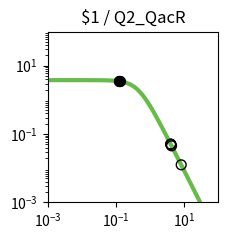

Generate this figure with matplotlib: (Note: this script raises an exception after producing the figure.)
import matplotlib.pyplot as plt
import matplotlib.ticker as ticker
import numpy as np

fig, ax = plt.subplots(figsize=(2.5,2.5))

plt.xlim(1.000000e-03, 1.000000e+02)
plt.ylim(1.000000e-03, 1.000000e+02)

x = np.array([1.000000e-03,1.122018e-03,1.258925e-03,1.412538e-03,1.584893e-03,1.778279e-03,1.995262e-03,2.238721e-03,2.511886e-03,2.818383e-03,3.162278e-03,3.548134e-03,3.981072e-03,4.466836e-03,5.011872e-03,5.623413e-03,6.309573e-03,7.079458e-03,7.943282e-03,8.912509e-03,1.000000e-02,1.122018e-02,1.258925e-02,1.412538e-02,1.584893e-02,1.778279e-02,1.995262e-02,2.238721e-02,2.511886e-02,2.818383e-02,3.162278e-02,3.548134e-02,3.981072e-02,4.466836e-02,5.011872e-02,5.623413e-02,6.309573e-02,7.079458e-02,7.943282e-02,8.912509e-02,1.000000e-01,1.122018e-01,1.258925e-01,1.412538e-01,1.584893e-01,1.778279e-01,1.995262e-01,2.238721e-01,2.511886e-01,2.818383e-01,3.162278e-01,3.548134e-01,3.981072e-01,4.466836e-01,5.011872e-01,5.623413e-01,6.309573e-01,7.079458e-01,7.943282e-01,8.912509e-01,1.000000e+00,1.122018e+00,1.258925e+00,1.412538e+00,1.584893e+00,1.778279e+00,1.995262e+00,2.238721e+00,2.511886e+00,2.818383e+00,3.162278e+00,3.548134e+00,3.981072e+00,4.466836e+00,5.011872e+00,5.623413e+00,6.309573e+00,7.079458e+00,7.943282e+00,8.912509e+00,1.000000e+01,1.122018e+01,1.258925e+01,1.412538e+01,1.584893e+01,1.778279e+01,1.995262e+01,2.238721e+01,2.511886e+01,2.818383e+01,3.162278e+01,3.548134e+01,3.981072e+01,4.466836e+01,5.011872e+01,5.623413e+01,6.309573e+01,7.079458e+01,7.943282e+01,8.912509e+01,1.000000e+02,])
y = np.array([3.777979e+00,3.777974e+00,3.777967e+00,3.777959e+00,3.777949e+00,3.777935e+00,3.777919e+00,3.777898e+00,3.777872e+00,3.777839e+00,3.777798e+00,3.777747e+00,3.777682e+00,3.777601e+00,3.777498e+00,3.777370e+00,3.777209e+00,3.777006e+00,3.776752e+00,3.776433e+00,3.776032e+00,3.775529e+00,3.774897e+00,3.774104e+00,3.773109e+00,3.771859e+00,3.770291e+00,3.768324e+00,3.765856e+00,3.762761e+00,3.758881e+00,3.754020e+00,3.747932e+00,3.740315e+00,3.730793e+00,3.718902e+00,3.704075e+00,3.685622e+00,3.662705e+00,3.634325e+00,3.599299e+00,3.556256e+00,3.503636e+00,3.439716e+00,3.362670e+00,3.270665e+00,3.162012e+00,3.035373e+00,2.890010e+00,2.726055e+00,2.544745e+00,2.348572e+00,2.141264e+00,1.927579e+00,1.712901e+00,1.502716e+00,1.302061e+00,1.115068e+00,9.446838e-01,7.925854e-01,6.592774e-01,5.443030e-01,4.465089e-01,3.643058e-01,2.958923e-01,2.394252e-01,1.931364e-01,1.554037e-01,1.247862e-01,1.000343e-01,8.008449e-02,6.404396e-02,5.117181e-02,4.085836e-02,3.260536e-02,2.600778e-02,2.073781e-02,1.653099e-02,1.317456e-02,1.049772e-02,8.363554e-03,6.662494e-03,5.306924e-03,4.226854e-03,3.366404e-03,2.680989e-03,2.135049e-03,1.700231e-03,1.353935e-03,1.078151e-03,8.585284e-04,6.836358e-04,5.443658e-04,4.334645e-04,3.451546e-04,2.748348e-04,2.188408e-04,1.742542e-04,1.387514e-04,1.104818e-04,8.797176e-05,])
c = "#66bc46"

hi_x = np.array([1.322332e-01,1.228257e-01,1.214025e-01,])
hi_y = np.array([3.477841e+00,3.515798e+00,3.521370e+00,])
lo_x = np.array([4.243478e+00,8.139578e+00,4.028333e+00,4.018926e+00,4.017502e+00,])
lo_y = np.array([4.517184e-02,1.255529e-02,5.000616e-02,5.023499e-02,5.026974e-02,])

plt.loglog(x,y,lw=3,color=c)
plt.scatter(hi_x,hi_y,marker='o',s=50,color='black',zorder=10)
plt.scatter(lo_x,lo_y,marker='o',s=50,edgecolors='black',color='none',zorder=10)

plt.title("$1 / Q2_QacR")

ax.xaxis.set_major_locator(ticker.LogLocator(numticks=3))
ax.yaxis.set_major_locator(ticker.LogLocator(numticks=3))

ax.set_aspect('equal')
plt.tight_layout()

plt.savefig("/home/<user>/output/response_plot_$1_Q2_QacR.png", bbox_inches='tight')
